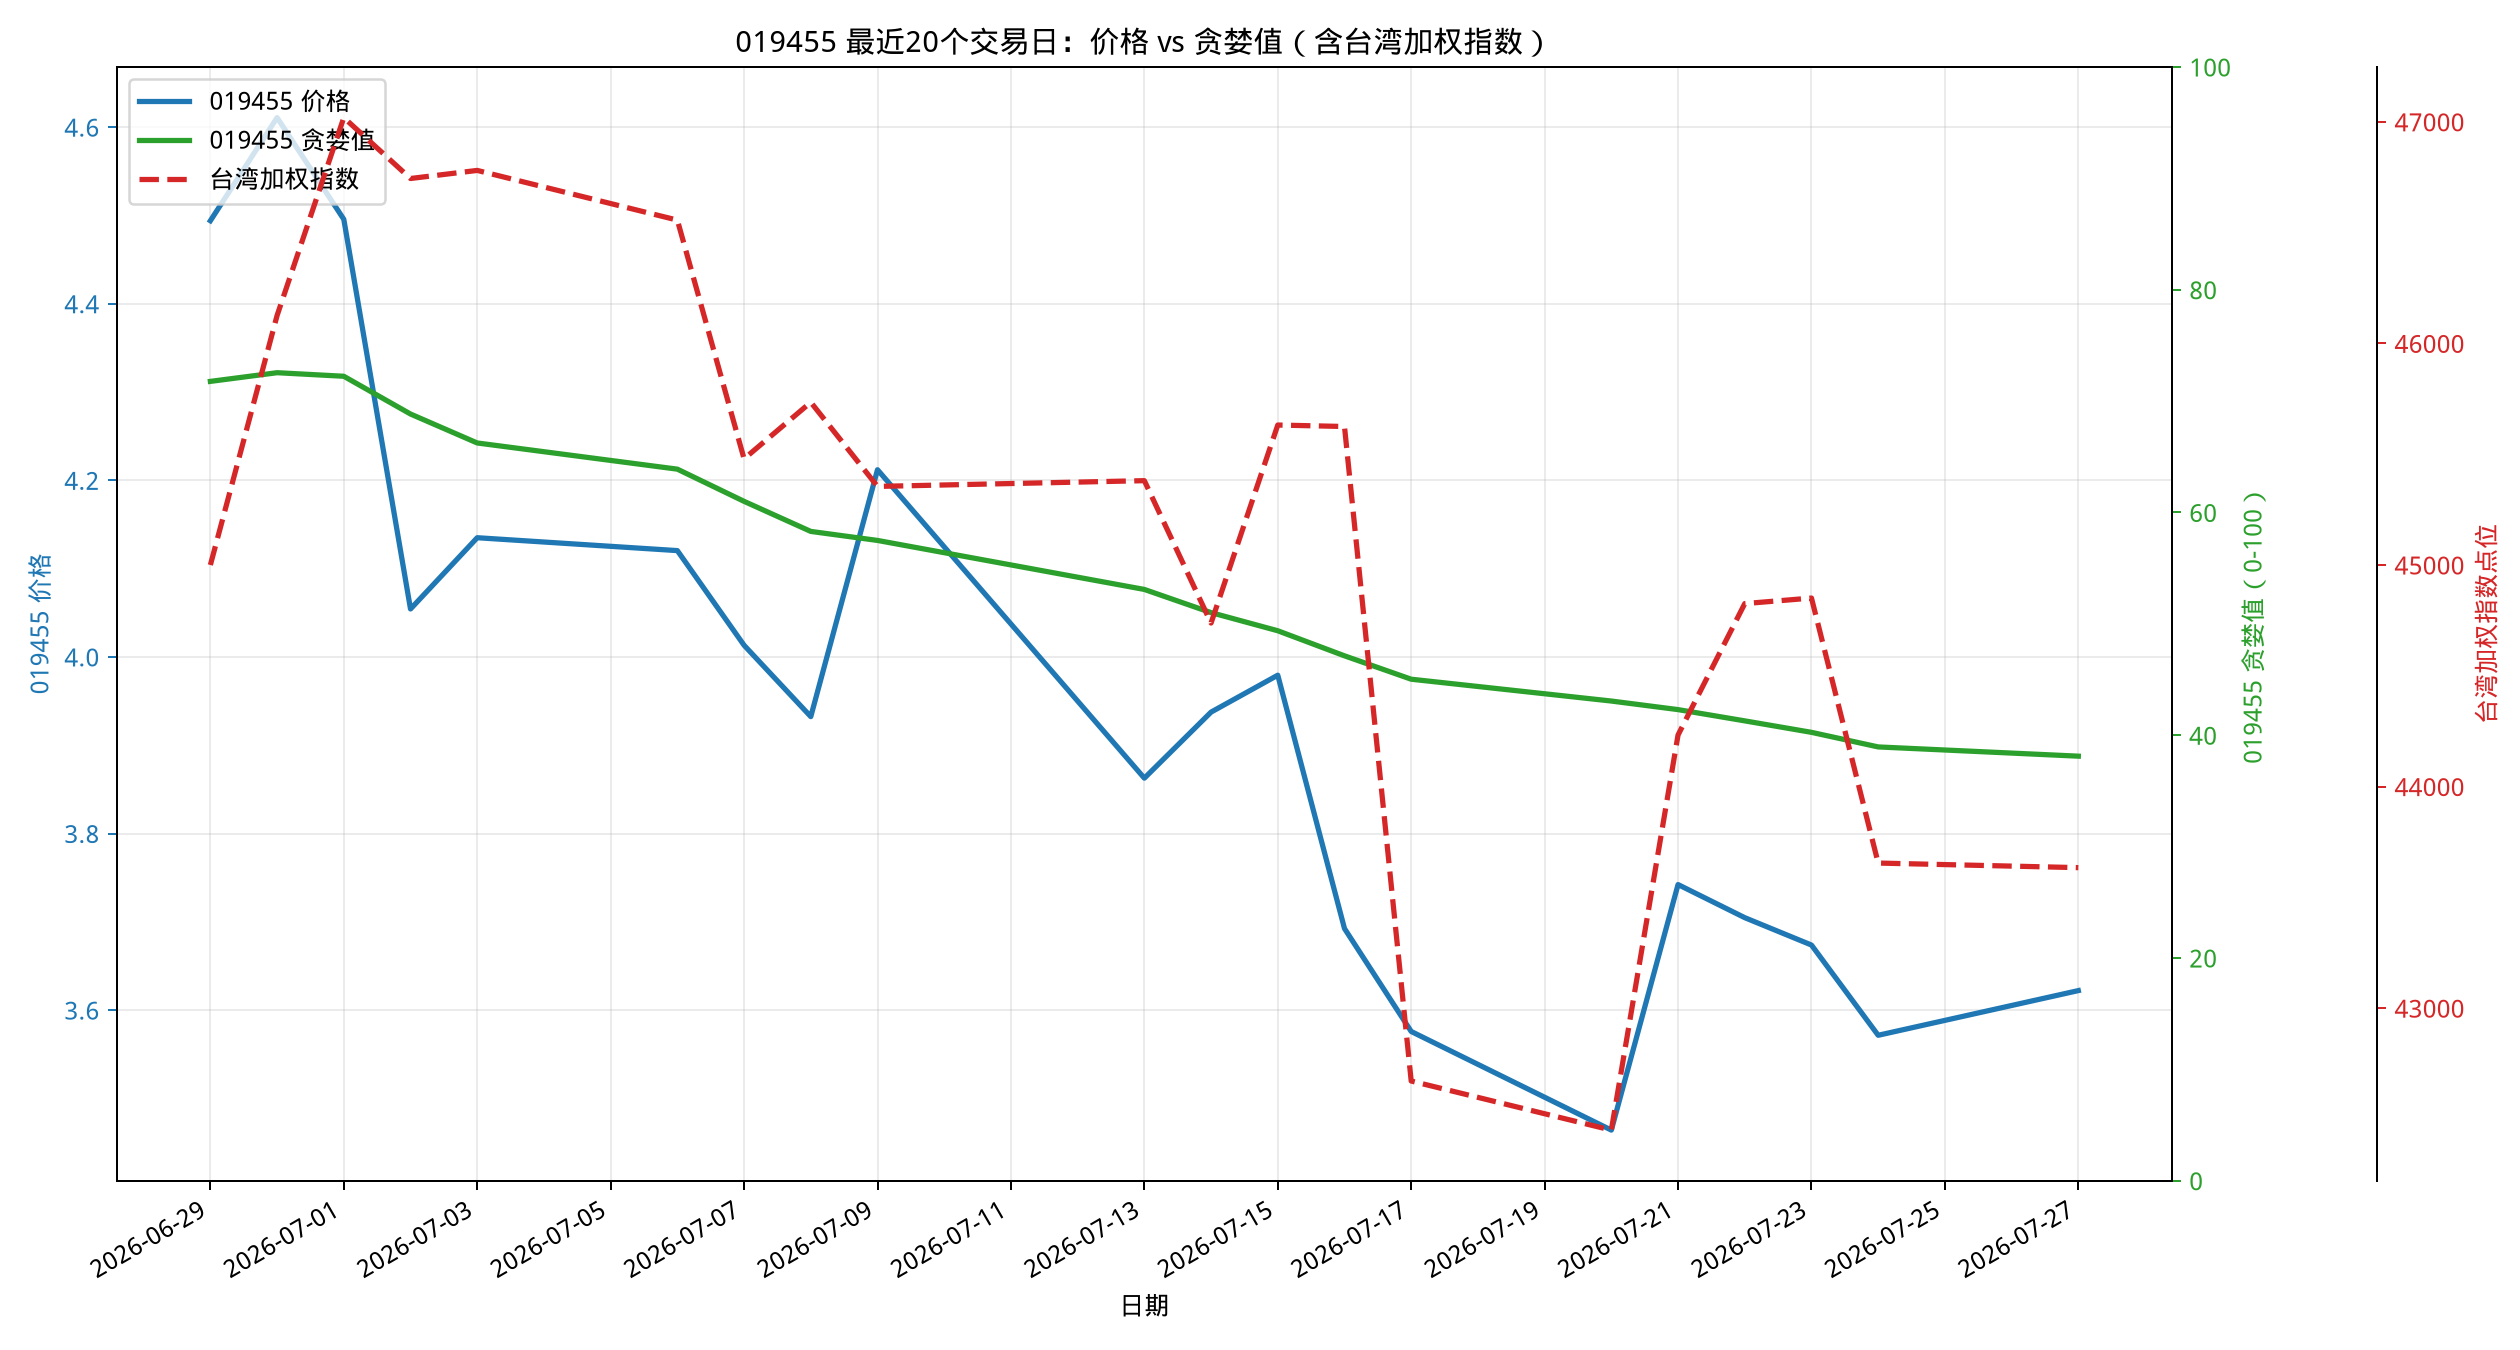

Data behind this chart, as committed beside it:
date, fund_close, fund_greed, twii_close
2026-06-29, 4.494, 71.77, 45000
2026-06-30, 4.611, 72.55, 46126
2026-07-01, 4.496, 72.23, 47019
2026-07-02, 4.054, 68.84, 46744
2026-07-03, 4.135, 66.24, 46781
2026-07-06, 4.12, 63.89, 46556
2026-07-07, 4.013, 61.0, 45479
2026-07-08, 3.932, 58.3, 45734
2026-07-09, 4.212, 57.49, 45355
2026-07-13, 3.863, 53.09, 45381
2026-07-14, 3.938, 51.01, 44738
2026-07-15, 3.979, 49.38, 45632
2026-07-16, 3.692, 47.13, 45625
2026-07-17, 3.576, 45.03, 42671
2026-07-20, 3.464, 43.07, 42450
2026-07-21, 3.742, 42.3, 44233
2026-07-22, 3.705, 41.29, 44826
2026-07-23, 3.674, 40.26, 44851
2026-07-24, 3.571, 38.95, 43655
2026-07-27, 3.622, 38.12, 43634
